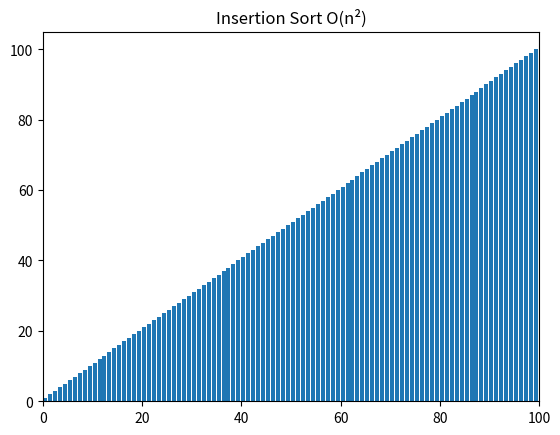

This figure's Python source:
# imports 
import random 
from matplotlib import pyplot as plt, animation 
  
# helper methods 
def swap(A, i, j): 
    A[i], A[j] = A[j], A[i] 
  
  
# algorithms 
def insertion_sort(A):
    length = range(1, len(A))
    for i in length:
        value_to_sort = A[i]
        while A[i-1] > value_to_sort and i>0:
            A[i], A[i-1] = A[i-1], A[i]
            i = i-1
    return A
  
  
def visualize(): 
    N = 100
    A = list(range(1, N + 1)) 
    random.shuffle(A) 
      
    # creates a generator object containing all  
    # the states of the array while performing  
    # sorting algorithm 
    generator = insertion_sort(A) 
      
    # creates a figure and subsequent subplots 
    fig, ax = plt.subplots() 
    ax.set_title("Insertion Sort O(n\N{SUPERSCRIPT TWO})") 
    bar_sub = ax.bar(range(len(A)), A, align="edge") 
      
    # sets the maximum limit for the x-axis 
    ax.set_xlim(0, N) 
    text = ax.text(0.02, 0.95, "", transform=ax.transAxes) 
    iteration = [0] 
      
    # helper function to update each frame in plot 
    def update(A, rects, iteration): 
        for rect, val in zip(rects, A): 
            rect.set_height(val) 
        iteration[0] += 1
        text.set_text(f"# of operations: {iteration[0]}") 
  
    # creating animation object for rendering the iteration 
    anim = animation.FuncAnimation( 
        fig, 
        func=update, 
        fargs=(bar_sub, iteration), 
        frames=generator, 
        repeat=False, 
        blit=False, 
        interval=15, 
        save_count=90000, 
    ) 
      
    # for showing the animation on screen 
    plt.show() 
    plt.close() 
  
  
if __name__ == "__main__": 
    visualize() 
